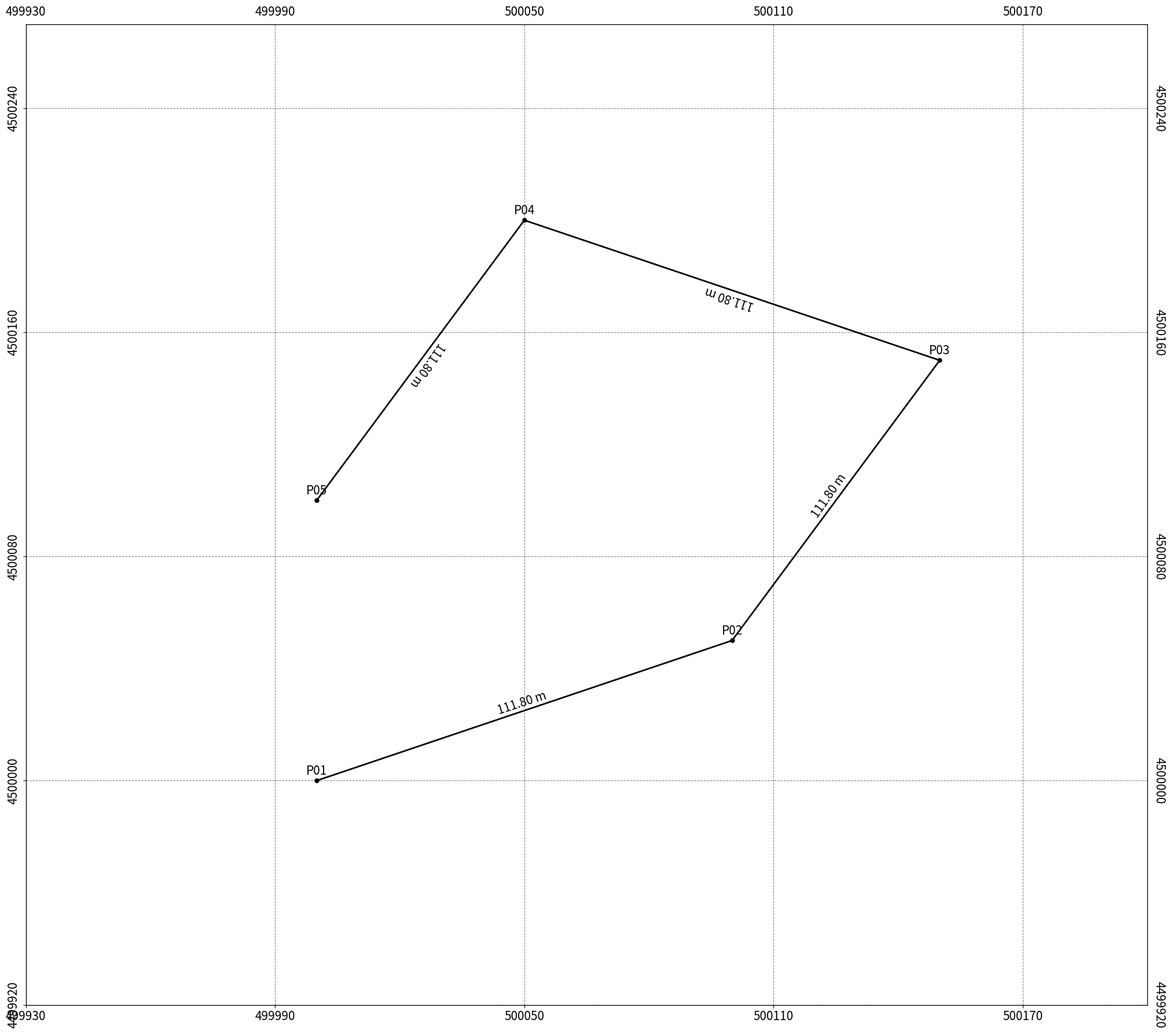

This figure's Python source:
import math
import numpy as np
import matplotlib.pyplot as plt

# Assume utm_coords is defined before this script runs
# Example placeholder:
# utm_coords = [(500000, 4500000), (500100, 4500050), (500150, 4500150), (500050, 4500200)] 

def round_to_standard_scale(value):
    """Round to standard GIS-like scale values (e.g., 500, 900, 1000)."""
    if value <= 0: return 1 # Handle zero or negative input
    if value < 250:
        return max(25, round(value / 25) * 25)  # Steps of 25, min 25
    elif value < 750:
        return round(value / 50) * 50  # Steps of 50 (e.g., 400, 450, 500)
    elif value < 1500:
        # For 875–915 → 900, etc.
        ranges = [(875, 925, 900), (925, 975, 950), (975, 1025, 1000)]
        for lower, upper, target in ranges:
            if lower <= value < upper:
                return target
        # Ensure rounding doesn't go below 750 inappropriately
        rounded_val = round(value / 50) * 50
        return max(750, rounded_val) # Fallback (e.g., 750, 800, 850,...)
    else:
         # Ensure rounding doesn't go below 1500 inappropriately
        rounded_val = round(value / 100) * 100
        return max(1500, rounded_val) # Steps of 100 (e.g., 1500, 1600)


def calculate_scale(ax, fig_width_inches=25, fig_height_inches=22):
    """
    Calculate the map scale dynamically, calibrated to match GIS-like scales.
    """
    x_min, x_max = ax.get_xlim()
    y_min, y_max = ax.get_ylim()
    x_range = x_max - x_min
    y_range = y_max - y_min

    if x_range <= 0 or y_range <= 0: # Use <= to handle single point plots
        print("Warning: Zero or negative data range detected. Scale calculation might be inaccurate.")
        # Try to estimate based on figure size if data range is zero
        # This is a rough fallback - scale is less meaningful here
        if x_range <= 0 and y_range <= 0: return 1 # No range at all
        # If one range is zero, base scale on the other dimension relative to figure size
        fig_width_m = fig_width_inches * 0.0254
        fig_height_m = fig_height_inches * 0.0254
        if x_range > 0: # Only x has range
            raw_scale = x_range / fig_width_m
        else: # Only y has range (or both zero handled above)
             raw_scale = y_range / fig_height_m
    else:
        fig_width_m = fig_width_inches * 0.0254
        fig_height_m = fig_height_inches * 0.0254
        scale_x = x_range / fig_width_m
        scale_y = y_range / fig_height_m
        raw_scale = max(scale_x, scale_y) # Ensure everything fits

    if raw_scale <= 0: # Catch potential issues leading to non-positive scale
         print("Warning: Non-positive raw scale calculated. Defaulting scale.")
         return 1000 # Or some other default

    # --- Continue Calculation ---
    meters_per_cm = raw_scale * 0.01
    base_scale = meters_per_cm * 100 # Should be same as raw_scale mathematically
    calibration_factor = 3.273
    calibrated_scale = base_scale * calibration_factor
    final_scale = round_to_standard_scale(calibrated_scale)

    print(f"x_range: {x_range:.2f}, y_range: {y_range:.2f}")
    print(f"scale_x: {scale_x:.2f}, scale_y: {scale_y:.2f}, raw_scale: {raw_scale:.2f}")
    print(f"meters_per_cm: {meters_per_cm:.2f}, base_scale: {base_scale:.2f}, calibrated_scale: {calibrated_scale:.2f}")

    return final_scale

# --- Data Preparation ---
# This part requires utm_coords to be defined beforehand
if 'utm_coords' not in locals() or not isinstance(utm_coords, (list, tuple)) or len(utm_coords) < 2:
     print("Error: 'utm_coords' is not defined or is invalid. Using dummy data.")
     utm_coords = [(500000, 4500000), (500100, 4500050), (500150, 4500150), (500050, 4500200), (500000, 4500100)]

distances = []
for i in range(len(utm_coords) - 1):
    point1 = utm_coords[i]
    point2 = utm_coords[i+1]
    # Check if points are valid tuples/lists of numbers
    if not (isinstance(point1, (list, tuple)) and len(point1) == 2 and all(isinstance(c, (int, float)) for c in point1) and
            isinstance(point2, (list, tuple)) and len(point2) == 2 and all(isinstance(c, (int, float)) for c in point2)):
        print(f"Warning: Invalid coordinate format at index {i}. Skipping distance calculation.")
        distances.append(float('nan')) # Append NaN for invalid segment
        continue
    distance = math.sqrt((point2[0] - point1[0])**2 + (point2[1] - point1[1])**2)
    distances.append(distance)

# Check if utm_coords is empty after potential errors
if not utm_coords:
     print("Error: No valid coordinates to plot.")
     exit()

# Unpack coordinates - handle case of single point
if len(utm_coords) > 0:
    utm_x, utm_y = zip(*utm_coords)
else:
    utm_x, utm_y = [], []

# --- Plotting Setup ---
fig, ax = plt.subplots(figsize=(25, 22))

# Calculate ranges before plotting (used later for offsets and limits)
if utm_x and utm_y: # Ensure there's data
    x_min, x_max = min(utm_x), max(utm_x)
    y_min, y_max = min(utm_y), max(utm_y)
    # Handle case where all points are the same
    x_range = x_max - x_min if x_max > x_min else 1.0 # Avoid zero range
    y_range = y_max - y_min if y_max > y_min else 1.0 # Avoid zero range
else: # No data or single point default
    x_min, x_max, x_range = 0, 1, 1
    y_min, y_max, y_range = 0, 1, 1


# Plot path only if there are multiple points
if len(utm_coords) > 1:
    ax.plot(utm_x, utm_y, 'k-', linewidth=2, label="Path (UTM)") # Removed 'o' marker, added explicitly later
elif len(utm_coords) == 1:
     ax.plot(utm_x[0], utm_y[0], 'ko', markersize=5) # Plot single point if only one

# --- Annotation Loop ---
for i in range(len(utm_coords) - 1):
    point1 = utm_coords[i]
    point2 = utm_coords[i+1]

    # Check again for valid points before processing segment
    if not (isinstance(point1, (list, tuple)) and len(point1) == 2 and all(isinstance(c, (int, float)) for c in point1) and
            isinstance(point2, (list, tuple)) and len(point2) == 2 and all(isinstance(c, (int, float)) for c in point2)):
        continue # Skip annotation for invalid segment

    mid_x = (point1[0] + point2[0]) / 2
    mid_y = (point1[1] + point2[1]) / 2
    dx = point2[0] - point1[0]
    dy = point2[1] - point1[1]

    # Avoid calculations if segment length is zero
    if dx == 0 and dy == 0:
        rotation_degrees = 0
        # Optionally add a marker for coincident points if desired
    else:
        rotation_degrees = np.degrees(np.arctan2(dy, dx))

    # --- Distance Annotation ---
    if i < len(distances) and not math.isnan(distances[i]): # Check if distance is valid
        degrees = 8.50
        display_rotation = rotation_degrees
        # Adjust rotation offset based on quadrant
        display_rotation += -degrees if (0 <= rotation_degrees < 90) or (-180 <= rotation_degrees < -90) else degrees

        offset_pixels = 10
        # Calculate offset perpendicular to the *adjusted* angle for placement
        offset_angle_rad = math.radians(display_rotation + 90)
        offset_x_pixels = offset_pixels * math.cos(offset_angle_rad)
        offset_y_pixels = offset_pixels * math.sin(offset_angle_rad)

        ax.annotate(f"{distances[i]:.2f} m", xy=(mid_x, mid_y), xytext=(offset_x_pixels, offset_y_pixels),
                    textcoords='offset points', ha='center', va='center', rotation=display_rotation,
                    fontsize=15, color='black')

    # --- Point Label and Marker ---
    offset_fraction = 0.005
    # Use dynamic range from axes if available, otherwise calculated range
    try:
        current_y_limits = ax.get_ylim()
        plot_y_range = current_y_limits[1] - current_y_limits[0]
    except:
        plot_y_range = y_range # Fallback to calculated range

    text_offset = plot_y_range * offset_fraction if plot_y_range > 0 else 5 # Use fixed offset if range is zero

    # Add label for the start point of the segment
    if i<10:
        ax.text(point1[0], point1[1] + text_offset, f"P0{i+1}",
                horizontalalignment='center', verticalalignment='bottom',
                rotation_mode='anchor', fontsize=15, color='black')
    else:
        ax.text(point1[0], point1[1] + text_offset, f"P{i+1}",
                horizontalalignment='center', verticalalignment='bottom',
                rotation_mode='anchor', fontsize=15, color='black')
    # Add marker for the start point
    ax.plot(point1[0], point1[1], "o", color='black', markersize=5)

# Add label and marker for the very last point
if len(utm_coords) > 0:
    last_point = utm_coords[-1]
    if isinstance(last_point, (list, tuple)) and len(last_point) == 2 and all(isinstance(c, (int, float)) for c in last_point):
        try:
            current_y_limits = ax.get_ylim()
            plot_y_range = current_y_limits[1] - current_y_limits[0]
        except:
            plot_y_range = y_range
        text_offset = plot_y_range * offset_fraction if plot_y_range > 0 else 5

        ax.text(last_point[0], last_point[1] + text_offset, f"P0{len(utm_coords)}",
                horizontalalignment='center', verticalalignment='bottom',
                rotation_mode='anchor', fontsize=15, color='black')
        ax.plot(last_point[0], last_point[1], "o", color='black', markersize=5)


# --- Set Axis Limits with Margins ---
margin_factor = 0.33
# Ensure ranges are positive for margin calculation
x_range_for_margin = max(x_range, 1.0) # Use at least 1.0 to avoid zero margin
y_range_for_margin = max(y_range, 1.0)

x_margin = margin_factor * x_range_for_margin
y_margin = margin_factor * y_range_for_margin

x_centered_min = round(x_min - x_margin, -1) # Round to nearest 10
x_centered_max = round(x_max + x_margin, -1) # Round to nearest 10
y_centered_min = round(y_min - y_margin, -1) # Round to nearest 10
y_centered_max = round(y_max + y_margin, -1) # Round to nearest 10

# Prevent limits from collapsing if range was very small
if x_centered_max <= x_centered_min: x_centered_max = x_centered_min + 10
if y_centered_max <= y_centered_min: y_centered_max = y_centered_min + 10


ax.set_xlim(x_centered_min, x_centered_max)
ax.set_ylim(y_centered_min, y_centered_max)


# --- Get Final Corner Coordinates (for info) ---
x_limits = ax.get_xlim()
y_limits = ax.get_ylim()
bottom_left = (x_limits[0], y_limits[0])
bottom_right = (x_limits[1], y_limits[0])
top_left = (x_limits[0], y_limits[1])
top_right = (x_limits[1], y_limits[1])

print("--- Final Plot Area Corners ---")
print("Bottom Left:", bottom_left)
print("Bottom Right:", bottom_right)
print("Top Left:", top_left)
print("Top Right:", top_right)
print()

# --- Enhanced Tick Generation ---
tick_margin_factor = 0.0 # Margin from edges for tick calculation range (can be > 0)
num_ticks = 5          # Fixed number of ticks for both axes
tick_rounding_base = 10 # Round tick steps to nearest 10
max_adjustments = 5    # Limit the number of shifts in adjustment loops

# --- X-axis Ticks ---
print("--- X-Tick Calculation ---")
x_axis_range = x_limits[1] - x_limits[0]
x_tick_min = x_limits[0] + tick_margin_factor * x_axis_range
x_tick_max = x_limits[1] - tick_margin_factor * x_axis_range
x_tick_calc_range = x_tick_max - x_tick_min

if x_tick_calc_range > 0 and num_ticks > 1:
    # Generate initial xticks
    initial_xticks = np.linspace(x_tick_min, x_tick_max, num_ticks)
    tick_diffs = np.diff(initial_xticks)
    avg_tick_diff = round(np.mean(tick_diffs) / tick_rounding_base) * tick_rounding_base
    if avg_tick_diff == 0: avg_tick_diff = tick_rounding_base # Avoid zero spacing
    print(f"Avg X tick diff (rounded): {avg_tick_diff}")

    total_tick_span = avg_tick_diff * (num_ticks - 1)
    min_inset = avg_tick_diff * 0.5 # Min distance from edge
    # Calculate starting tick, trying to center, respecting inset & rounding
    first_tick = max(round(x_tick_min / tick_rounding_base) * tick_rounding_base + min_inset,
                     round((x_tick_min + (x_tick_calc_range - total_tick_span) / 2) / tick_rounding_base) * tick_rounding_base)

    custom_xticks = [first_tick + i * avg_tick_diff for i in range(num_ticks)]

    # Adjust if ticks fall outside bounds
    for _ in range(max_adjustments):
        if custom_xticks[0] < x_tick_min + min_inset * 0.99: # Add tolerance
            custom_xticks = [tick + avg_tick_diff for tick in custom_xticks]
        elif custom_xticks[-1] > x_tick_max - min_inset * 0.99: # Add tolerance
            custom_xticks = [tick - avg_tick_diff for tick in custom_xticks]
        else: break

    # Final fallback: if still out of bounds, recalculate spacing
    if custom_xticks[0] < x_tick_min + min_inset * 0.99 or custom_xticks[-1] > x_tick_max - min_inset * 0.99 :
        print("X-Tick Fallback Adjustment Required")
        inset_adjusted_range = x_tick_max - (x_tick_min + min_inset)
        if inset_adjusted_range > 0:
            adjusted_tick_diff = inset_adjusted_range / (num_ticks - 1)
            avg_tick_diff = round(adjusted_tick_diff / tick_rounding_base) * tick_rounding_base
            if avg_tick_diff == 0: avg_tick_diff = tick_rounding_base
            first_tick = round((x_tick_min + min_inset) / tick_rounding_base) * tick_rounding_base
            custom_xticks = [first_tick + i * avg_tick_diff for i in range(num_ticks)]
            # Fine-tune position
            for _ in range(max_adjustments):
                 if custom_xticks[-1] > x_tick_max - min_inset * 0.99: first_tick -= tick_rounding_base
                 elif custom_xticks[0] < x_tick_min + min_inset * 0.99: first_tick += tick_rounding_base
                 else: break
                 custom_xticks = [first_tick + i * avg_tick_diff for i in range(num_ticks)]
        else: # Range too small for inset, just place ticks as calculated initially
             print("Warning: X-axis range too small for inset adjustment.")
             pass # Keep the possibly poorly fitting ticks

else: # Handle zero range or num_ticks <= 1
    print("Warning: Cannot calculate optimal X ticks due to range or num_ticks.")
    custom_xticks = np.linspace(x_limits[0], x_limits[1], num_ticks) # Default linear spacing

custom_xticks = np.array(custom_xticks)
print(f"Final X Ticks: {custom_xticks}")


# --- Y-axis Ticks (using the same logic as X-axis) ---
print("\n--- Y-Tick Calculation ---")
y_axis_range = y_limits[1] - y_limits[0]
y_tick_min = y_limits[0] + tick_margin_factor * y_axis_range
y_tick_max = y_limits[1] - tick_margin_factor * y_axis_range
y_tick_calc_range = y_tick_max - y_tick_min

if y_tick_calc_range > 0 and num_ticks > 1:
    # Generate initial yticks
    initial_yticks = np.linspace(y_tick_min, y_tick_max, num_ticks)
    y_tick_diffs = np.diff(initial_yticks)
    avg_y_tick_diff = round(np.mean(y_tick_diffs) / tick_rounding_base) * tick_rounding_base
    if avg_y_tick_diff == 0: avg_y_tick_diff = tick_rounding_base # Avoid zero spacing
    print(f"Avg Y tick diff (rounded): {avg_y_tick_diff}")

    total_y_tick_span = avg_y_tick_diff * (num_ticks - 1)
    min_y_inset = avg_y_tick_diff * 0.5 # Min distance from edge
    # Calculate starting tick, trying to center, respecting inset & rounding
    first_y_tick = max(round(y_tick_min / tick_rounding_base) * tick_rounding_base + min_y_inset,
                       round((y_tick_min + (y_tick_calc_range - total_y_tick_span) / 2) / tick_rounding_base) * tick_rounding_base)

    custom_yticks = [first_y_tick + i * avg_y_tick_diff for i in range(num_ticks)]

    # Adjust if ticks fall outside bounds
    for _ in range(max_adjustments):
        if custom_yticks[0] < y_tick_min + min_y_inset * 0.99: # Add tolerance
            custom_yticks = [tick + avg_y_tick_diff for tick in custom_yticks]
        elif custom_yticks[-1] > y_tick_max - min_y_inset * 0.99: # Add tolerance
            custom_yticks = [tick - avg_y_tick_diff for tick in custom_yticks]
        else: break

    # Final fallback: if still out of bounds, recalculate spacing
    if custom_yticks[0] < y_tick_min + min_y_inset * 0.99 or custom_yticks[-1] > y_tick_max - min_y_inset * 0.99:
        print("Y-Tick Fallback Adjustment Required")
        inset_y_adjusted_range = y_tick_max - (y_tick_min + min_y_inset)
        if inset_y_adjusted_range > 0 and (num_ticks -1) > 0 :
            adjusted_y_tick_diff = inset_y_adjusted_range / (num_ticks - 1)
            avg_y_tick_diff = round(adjusted_y_tick_diff / tick_rounding_base) * tick_rounding_base
            if avg_y_tick_diff == 0: avg_y_tick_diff = tick_rounding_base
            first_y_tick = round((y_tick_min + min_y_inset) / tick_rounding_base) * tick_rounding_base
            custom_yticks = [first_y_tick + i * avg_y_tick_diff for i in range(num_ticks)]
             # Fine-tune position
            for _ in range(max_adjustments):
                 if custom_yticks[-1] > y_tick_max - min_y_inset * 0.99: first_y_tick -= tick_rounding_base
                 elif custom_yticks[0] < y_tick_min + min_y_inset * 0.99: first_y_tick += tick_rounding_base
                 else: break
                 custom_yticks = [first_y_tick + i * avg_y_tick_diff for i in range(num_ticks)]
        else: # Range too small for inset, just place ticks as calculated initially
             print("Warning: Y-axis range too small for inset adjustment.")
             pass # Keep the possibly poorly fitting ticks

else: # Handle zero range or num_ticks <= 1
    print("Warning: Cannot calculate optimal Y ticks due to range or num_ticks.")
    custom_yticks = np.linspace(y_limits[0], y_limits[1], num_ticks) # Default linear spacing


custom_yticks = np.array(custom_yticks)
print(f"Final Y Ticks: {custom_yticks}")
print()

# --- Set Ticks and Labels ---
ax.set_xticks(custom_xticks)
ax.set_yticks(custom_yticks)
ax.set_xticklabels([f"{int(round(tick))}" for tick in custom_xticks], fontsize=15) # Use round for safety
ax.set_yticklabels([f"{int(round(tick))}" for tick in custom_yticks], rotation=90, va='center', fontsize=15) # va='center' often better for rotated

# --- Twin Axes for Top/Right Ticks ---
ax2, ax3 = ax.twiny(), ax.twinx()
ax2.set_xlim(ax.get_xlim())
ax3.set_ylim(ax.get_ylim())
ax2.set_xticks(custom_xticks)
ax3.set_yticks(custom_yticks)
ax2.set_xticklabels([f"{int(round(tick))}" for tick in custom_xticks], fontsize=15)
ax3.set_yticklabels([f"{int(round(tick))}" for tick in custom_yticks], rotation=270, va='center', fontsize=15) # va='center'

# --- Grid Lines ---
# Option 1: Use ax.grid and let twin axes handle their sides (cleaner)
ax.grid(True, which='major', axis='x', linestyle='--', linewidth=0.75, color='gray')
ax.grid(True, which='major', axis='y', linestyle='--', linewidth=0.75, color='gray')
# Ensure grid is drawn based on primary axis ticks even with twins
ax.xaxis.set_major_locator(plt.FixedLocator(custom_xticks))
ax.yaxis.set_major_locator(plt.FixedLocator(custom_yticks))
ax2.xaxis.set_major_locator(plt.FixedLocator(custom_xticks)) # Ensures ax2 grid aligns if needed
ax3.yaxis.set_major_locator(plt.FixedLocator(custom_yticks)) # Ensures ax3 grid aligns if needed


# Option 2: Explicit lines (commented out - Option 1 is usually sufficient)
# ax.grid(False) # Turn off default grid if drawing manually
# for tick in custom_xticks: ax.axvline(x=tick, color='gray', linestyle='--', linewidth=0.75)
# for tick in custom_yticks: ax.axhline(y=tick, color='gray', linestyle='--', linewidth=0.75)

# Remove default tick marks on twin axes if desired (cleaner look)
ax2.tick_params(axis='x', which='both', bottom=False, top=False, labelbottom=False, labeltop=True)
ax3.tick_params(axis='y', which='both', left=False, right=False, labelleft=False, labelright=True)


# --- Final Scale Calculation ---
print("--- Scale Calculation ---")
dynamic_scale = calculate_scale(ax, fig_width_inches=25, fig_height_inches=22)
print(f"Scale 1:{dynamic_scale}")

# --- Display Plot ---
plt.show()
